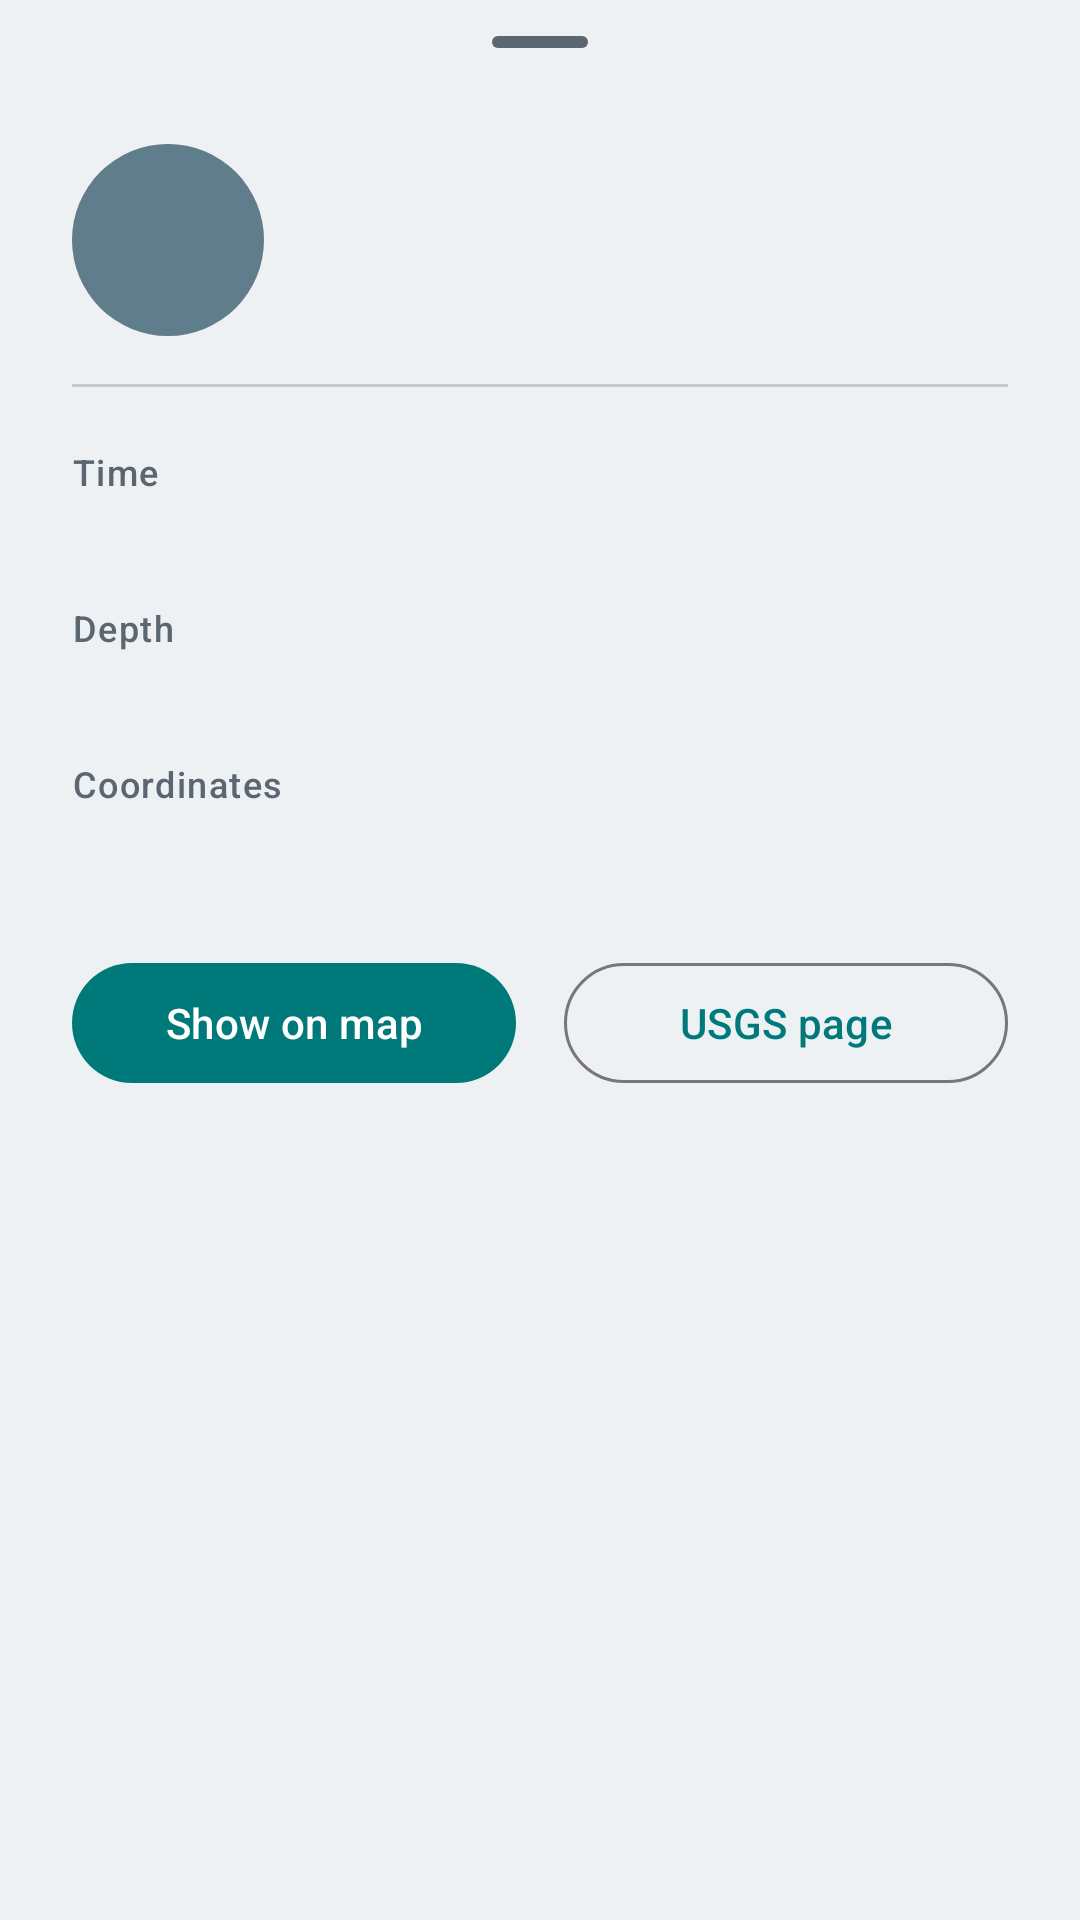

This screen was rendered from an Android layout file. Write that file and the resources it references.
<!-- AndroidManifest.xml: application theme AppTheme -->
<!-- res/layout/bottom_sheet_earthquake_details.xml -->
<?xml version="1.0" encoding="utf-8"?>
<androidx.core.widget.NestedScrollView
    xmlns:android="http://schemas.android.com/apk/res/android"
    xmlns:tools="http://schemas.android.com/tools"
    android:id="@+id/details_root"
    android:layout_width="match_parent"
    android:layout_height="wrap_content">

    <LinearLayout
        android:layout_width="match_parent"
        android:layout_height="wrap_content"
        android:orientation="vertical"
        android:paddingStart="24dp"
        android:paddingEnd="24dp"
        android:paddingBottom="24dp">

        
        <com.google.android.material.bottomsheet.BottomSheetDragHandleView
            android:layout_width="match_parent"
            android:layout_height="wrap_content" />

        
        <LinearLayout
            android:layout_width="match_parent"
            android:layout_height="wrap_content"
            android:gravity="center_vertical"
            android:orientation="horizontal">

            <TextView
                android:id="@+id/details_magnitude"
                android:layout_width="64dp"
                android:layout_height="64dp"
                android:background="@drawable/magnitude_circle"
                android:fontFamily="sans-serif-medium"
                android:gravity="center"
                android:textColor="@android:color/white"
                android:textSize="22sp"
                tools:text="6.5" />

            <LinearLayout
                android:layout_width="0dp"
                android:layout_height="wrap_content"
                android:layout_marginStart="16dp"
                android:layout_weight="1"
                android:orientation="vertical">

                <TextView
                    android:id="@+id/details_offset"
                    android:layout_width="wrap_content"
                    android:layout_height="wrap_content"
                    android:fontFamily="sans-serif-medium"
                    android:textAllCaps="true"
                    android:textColor="?attr/colorOnSurfaceVariant"
                    android:textSize="12sp"
                    tools:text="73 km WSW of" />

                <TextView
                    android:id="@+id/details_place"
                    android:layout_width="wrap_content"
                    android:layout_height="wrap_content"
                    android:textAppearance="?attr/textAppearanceTitleLarge"
                    android:textColor="?attr/colorOnSurface"
                    tools:text="Rumoi, Japan" />
            </LinearLayout>
        </LinearLayout>

        
        <TextView
            android:id="@+id/details_tsunami"
            android:layout_width="match_parent"
            android:layout_height="wrap_content"
            android:layout_marginTop="16dp"
            android:background="@drawable/tsunami_background"
            android:padding="12dp"
            android:text="@string/details_tsunami"
            android:textAppearance="?attr/textAppearanceLabelLarge"
            android:textColor="?attr/colorOnErrorContainer"
            android:visibility="gone"
            tools:visibility="visible" />

        <com.google.android.material.divider.MaterialDivider
            android:layout_width="match_parent"
            android:layout_height="wrap_content"
            android:layout_marginTop="16dp"
            android:layout_marginBottom="8dp" />

        
        <TextView
            style="@style/DetailsLabel"
            android:text="@string/details_time" />

        <TextView
            android:id="@+id/details_time"
            style="@style/DetailsValue"
            tools:text="Tuesday, 20 October 2026, 21:15" />

        
        <TextView
            android:id="@+id/details_depth_label"
            style="@style/DetailsLabel"
            android:text="@string/details_depth" />

        <TextView
            android:id="@+id/details_depth"
            style="@style/DetailsValue"
            tools:text="10.0 km" />

        
        <TextView
            android:id="@+id/details_coordinates_label"
            style="@style/DetailsLabel"
            android:text="@string/details_coordinates" />

        <TextView
            android:id="@+id/details_coordinates"
            style="@style/DetailsValue"
            tools:text="43.61° N, 141.18° E" />

        
        <LinearLayout
            android:layout_width="match_parent"
            android:layout_height="wrap_content"
            android:layout_marginTop="24dp"
            android:orientation="horizontal">

            <com.google.android.material.button.MaterialButton
                android:id="@+id/details_show_on_map"
                android:layout_width="0dp"
                android:layout_height="wrap_content"
                android:layout_marginEnd="8dp"
                android:layout_weight="1"
                android:text="@string/details_show_on_map" />

            <com.google.android.material.button.MaterialButton
                android:id="@+id/details_open_usgs"
                style="@style/Widget.Material3.Button.OutlinedButton"
                android:layout_width="0dp"
                android:layout_height="wrap_content"
                android:layout_marginStart="8dp"
                android:layout_weight="1"
                android:text="@string/details_open_usgs" />
        </LinearLayout>
    </LinearLayout>
</androidx.core.widget.NestedScrollView>
<!-- resources referenced by this layout -->
<resources>
  <!-- drawable magnitude_circle (drawable) -->
  <?xml version="1.0" encoding="utf-8"?>
  
  <shape xmlns:android="http://schemas.android.com/apk/res/android"
      android:shape="oval">
      <solid android:color="@color/magnitude1"/>
      <size android:width="36dp"
          android:height="36dp"/>
      <corners android:radius="18dp"/>
  </shape>
  <!-- drawable tsunami_background (drawable) -->
  <?xml version="1.0" encoding="utf-8"?>
  <shape xmlns:android="http://schemas.android.com/apk/res/android"
      android:shape="rectangle">
      <solid android:color="?attr/colorErrorContainer"/>
      <corners android:radius="12dp"/>
  
  </shape>
  <string name="details_coordinates">Coordinates</string>
  <string name="details_depth">Depth</string>
  <string name="details_open_usgs">USGS page</string>
  <string name="details_show_on_map">Show on map</string>
  <string name="details_time">Time</string>
  <string name="details_tsunami">⚠ Tsunami warning issued for this earthquake</string>
  <style name="DetailsLabel">
          <item name="android:layout_width">wrap_content</item>
          <item name="android:layout_height">wrap_content</item>
          <item name="android:layout_marginTop">12dp</item>
          <item name="android:textAppearance">?attr/textAppearanceLabelMedium</item>
          <item name="android:textColor">?attr/colorOnSurfaceVariant</item>
      </style>
  <style name="DetailsValue">
          <item name="android:layout_width">wrap_content</item>
          <item name="android:layout_height">wrap_content</item>
          <item name="android:layout_marginTop">2dp</item>
          <item name="android:textAppearance">?attr/textAppearanceBodyLarge</item>
          <item name="android:textColor">?attr/colorOnSurface</item>
      </style>
  <style name="AppTheme" parent="Theme.Material3.DayNight.NoActionBar">
          
          <item name="colorPrimary">@color/color_primary</item>
          <item name="colorOnPrimary">@color/color_on_primary</item>
          <item name="colorSecondary">@color/brand_teal</item>
          <item name="colorSecondaryContainer">@color/color_secondary_container</item>
          <item name="colorOnSecondaryContainer">@color/color_on_secondary_container</item>
  
          
          <item name="android:colorBackground">@color/color_background</item>
          <item name="colorOnBackground">@color/color_on_surface</item>
  
          
          <item name="colorSurface">@color/color_surface</item>
          <item name="colorSurfaceContainerLow">@color/color_surface</item>
          <item name="colorSurfaceContainerHigh">@color/color_surface</item>
          <item name="colorOnSurface">@color/color_on_surface</item>
          <item name="colorOnSurfaceVariant">@color/color_on_surface_variant</item>
      </style>
  <color name="magnitude1">#607D8B</color>
  <color name="color_primary">#00797A</color>
  <color name="color_on_primary">#FFFFFF</color>
  <color name="brand_teal">#10CAC9</color>
  <color name="color_secondary_container">#B2EBEA</color>
  <color name="color_on_secondary_container">#00302F</color>
  <color name="color_background">#EEF1F4</color>
  <color name="color_on_surface">#1D2830</color>
  <color name="color_surface">#FFFFFF</color>
  <color name="color_on_surface_variant">#5B6670</color>
</resources>
